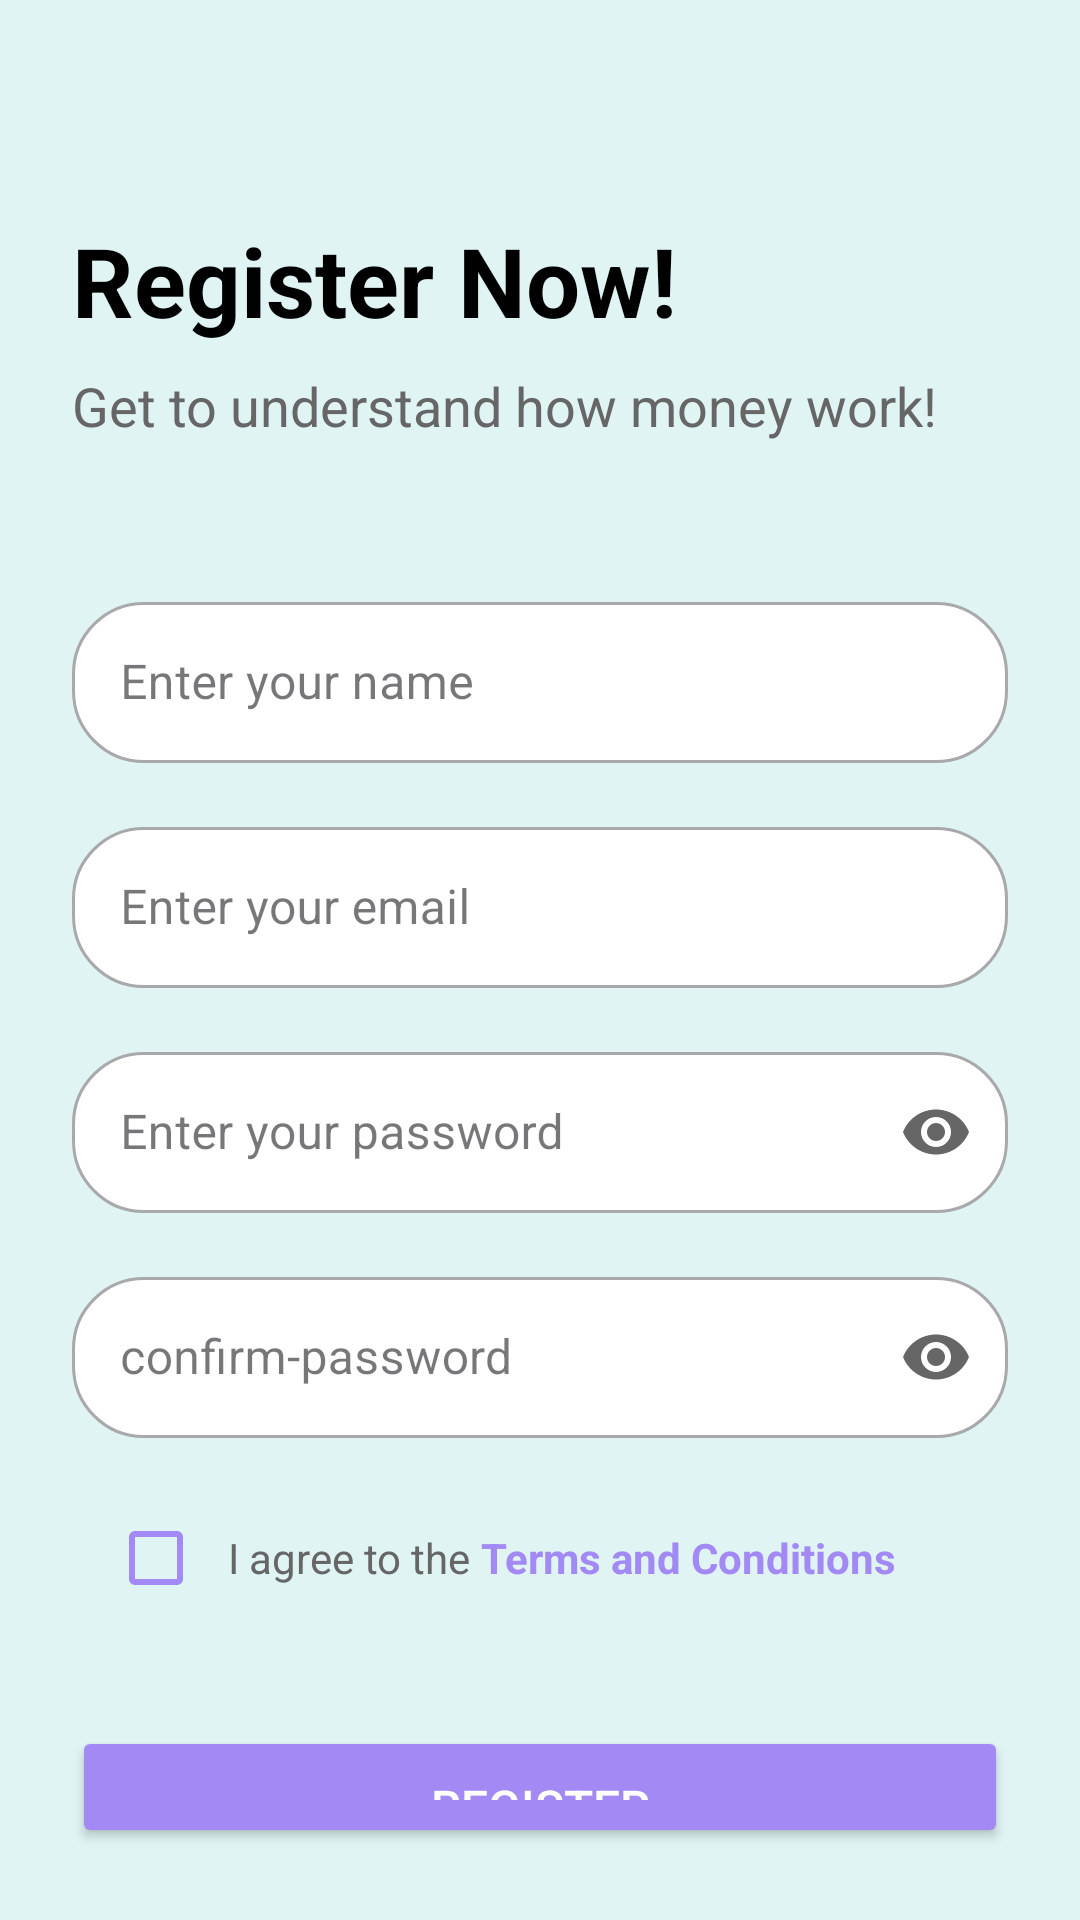

This screen was rendered from an Android layout file. Write that file and the resources it references.
<!-- AndroidManifest.xml: application theme Theme.Wallet_Wise -->
<!-- res/layout/activity_register.xml -->
<?xml version="1.0" encoding="utf-8"?>
<LinearLayout xmlns:android="http://schemas.android.com/apk/res/android"
    xmlns:app="http://schemas.android.com/apk/res-auto"
    android:layout_width="match_parent"
    android:layout_height="match_parent"
    android:orientation="vertical"
    android:background="#E0F4F4"
    android:padding="24dp">

    

    
    <TextView
        android:layout_width="match_parent"
        android:layout_height="wrap_content"
        android:text="Register Now!"
        android:textSize="32sp"
        android:textStyle="bold"
        android:textColor="#000000"
        android:layout_marginTop="48dp"/>

    <TextView
        android:layout_width="match_parent"
        android:layout_height="wrap_content"
        android:text="Get to understand how money work!"
        android:textSize="18sp"
        android:textColor="#666666"
        android:layout_marginTop="8dp"/>

    
    <com.google.android.material.textfield.TextInputLayout
        android:layout_width="match_parent"
        android:layout_height="wrap_content"
        android:layout_marginTop="48dp"
        android:hint="@string/enter_name"
        app:boxBackgroundColor="@android:color/white"
        app:boxCornerRadiusTopStart="24dp"
        app:boxCornerRadiusTopEnd="24dp"
        app:boxCornerRadiusBottomStart="24dp"
        app:boxCornerRadiusBottomEnd="24dp"
        style="@style/Widget.MaterialComponents.TextInputLayout.OutlinedBox">

        <com.google.android.material.textfield.TextInputEditText
            android:id="@+id/nameInput"
            android:layout_width="match_parent"
            android:layout_height="wrap_content"
            android:inputType="textPersonName"
            android:paddingStart="16dp"
            android:paddingEnd="16dp"
            android:paddingTop="16dp"
            android:paddingBottom="16dp"/>
    </com.google.android.material.textfield.TextInputLayout>

    <com.google.android.material.textfield.TextInputLayout
        android:layout_width="match_parent"
        android:layout_height="wrap_content"
        android:layout_marginTop="16dp"
        android:hint="@string/enter_email"
        app:boxBackgroundColor="@android:color/white"
        app:boxCornerRadiusTopStart="24dp"
        app:boxCornerRadiusTopEnd="24dp"
        app:boxCornerRadiusBottomStart="24dp"
        app:boxCornerRadiusBottomEnd="24dp"
        style="@style/Widget.MaterialComponents.TextInputLayout.OutlinedBox">

        <com.google.android.material.textfield.TextInputEditText
            android:id="@+id/emailInput"
            android:layout_width="match_parent"
            android:layout_height="wrap_content"
            android:inputType="textEmailAddress"
            android:paddingStart="16dp"
            android:paddingEnd="16dp"
            android:paddingTop="16dp"
            android:paddingBottom="16dp"/>
    </com.google.android.material.textfield.TextInputLayout>

    <com.google.android.material.textfield.TextInputLayout
        android:layout_width="match_parent"
        android:layout_height="wrap_content"
        android:layout_marginTop="16dp"
        android:hint="@string/enter_password"
        app:boxBackgroundColor="@android:color/white"
        app:boxCornerRadiusTopStart="24dp"
        app:boxCornerRadiusTopEnd="24dp"
        app:boxCornerRadiusBottomStart="24dp"
        app:boxCornerRadiusBottomEnd="24dp"
        app:passwordToggleEnabled="true"
        app:passwordToggleDrawable="@drawable/ic_visibility"
        app:passwordToggleContentDescription="@string/show_password"
        app:passwordToggleTint="#666666"
        style="@style/Widget.MaterialComponents.TextInputLayout.OutlinedBox">

        <com.google.android.material.textfield.TextInputEditText
            android:id="@+id/passwordInput"
            android:layout_width="match_parent"
            android:layout_height="wrap_content"
            android:inputType="textPassword"
            android:paddingStart="16dp"
            android:paddingEnd="16dp"
            android:paddingTop="16dp"
            android:paddingBottom="16dp"/>
    </com.google.android.material.textfield.TextInputLayout>

    <com.google.android.material.textfield.TextInputLayout
        android:layout_width="match_parent"
        android:layout_height="wrap_content"
        android:layout_marginTop="16dp"
        android:hint="@string/confirm_password"
        app:boxBackgroundColor="@android:color/white"
        app:boxCornerRadiusTopStart="24dp"
        app:boxCornerRadiusTopEnd="24dp"
        app:boxCornerRadiusBottomStart="24dp"
        app:boxCornerRadiusBottomEnd="24dp"
        app:passwordToggleEnabled="true"
        app:passwordToggleDrawable="@drawable/ic_visibility"
        app:passwordToggleContentDescription="@string/show_password"
        app:passwordToggleTint="#666666"
        style="@style/Widget.MaterialComponents.TextInputLayout.OutlinedBox">

        <com.google.android.material.textfield.TextInputEditText
            android:id="@+id/confirmPasswordInput"
            android:layout_width="match_parent"
            android:layout_height="wrap_content"
            android:inputType="textPassword"
            android:paddingStart="16dp"
            android:paddingEnd="16dp"
            android:paddingTop="16dp"
            android:paddingBottom="16dp"/>
    </com.google.android.material.textfield.TextInputLayout>

    
    <LinearLayout
        android:layout_width="match_parent"
        android:layout_height="wrap_content"
        android:orientation="horizontal"
        android:layout_marginTop="16dp"
        android:gravity="center_vertical"
        android:paddingHorizontal="4dp">

        <com.google.android.material.checkbox.MaterialCheckBox
            android:id="@+id/termsCheckbox"
            android:layout_width="wrap_content"
            android:layout_height="wrap_content"
            android:buttonTint="#A389F4"/>

        <TextView
            android:layout_width="wrap_content"
            android:layout_height="wrap_content"
            android:text="I agree to the "
            android:textColor="#666666"
            android:textSize="14sp"/>

        <TextView
            android:id="@+id/termsLink"
            android:layout_width="wrap_content"
            android:layout_height="wrap_content"
            android:text="Terms and Conditions"
            android:textColor="#A389F4"
            android:textStyle="bold"
            android:textSize="14sp"/>

    </LinearLayout>

    
    <Button
        android:id="@+id/registerButton"
        android:layout_width="match_parent"
        android:layout_height="wrap_content"
        android:text="Register"
        android:textColor="@android:color/white"
        android:backgroundTint="#A389F4"
        android:padding="16dp"
        android:textSize="16sp"
        android:layout_marginTop="32dp"/>

    
    <LinearLayout
        android:layout_width="match_parent"
        android:layout_height="wrap_content"
        android:orientation="horizontal"
        android:gravity="center"
        android:layout_marginTop="16dp">

        <TextView
            android:layout_width="wrap_content"
            android:layout_height="wrap_content"
            android:text="Already registered? "
            android:textColor="#000000"/>

        <TextView
            android:id="@+id/loginLink"
            android:layout_width="wrap_content"
            android:layout_height="wrap_content"
            android:text="Login"
            android:textColor="#FF00FF"
            android:textStyle="bold"/>
    </LinearLayout>

</LinearLayout>
<!-- resources referenced by this layout -->
<resources>
  <!-- drawable ic_visibility (drawable) -->
  <?xml version="1.0" encoding="utf-8"?>
  <vector xmlns:android="http://schemas.android.com/apk/res/android"
      android:width="24dp"
      android:height="24dp"
      android:viewportWidth="24"
      android:viewportHeight="24">
      <path
          android:fillColor="#888888"
          android:pathData="M12,4.5C7,4.5 2.73,7.61 1,12c1.73,4.39 6,7.5 11,7.5s9.27,-3.11 11,-7.5c-1.73,-4.39 -6,-7.5 -11,-7.5zM12,17c-2.76,0 -5,-2.24 -5,-5s2.24,-5 5,-5 5,2.24 5,5 -2.24,5 -5,5zM12,9c-1.66,0 -3,1.34 -3,3s1.34,3 3,3 3,-1.34 3,-3 -1.34,-3 -3,-3z"/>
  </vector>
  <string name="confirm_password">confirm-password</string>
  <string name="enter_email">Enter your email</string>
  <string name="enter_name">Enter your name</string>
  <string name="enter_password">Enter your password</string>
  <string name="show_password">Show Password</string>
  <style name="Theme.Wallet_Wise" parent="Base.Theme.Wallet_Wise">
          
          <item name="android:statusBarColor">@android:color/transparent</item>
          
          <item name="android:windowLightStatusBar">true</item>
  
          
          <item name="colorPrimary">@color/white</item>
          <item name="colorPrimaryContainer">@color/white</item>
      </style>
  <style name="Base.Theme.Wallet_Wise" parent="Theme.Material3.DayNight.NoActionBar">
          
      </style>
  <color name="white">#FFFFFFFF</color>
</resources>
